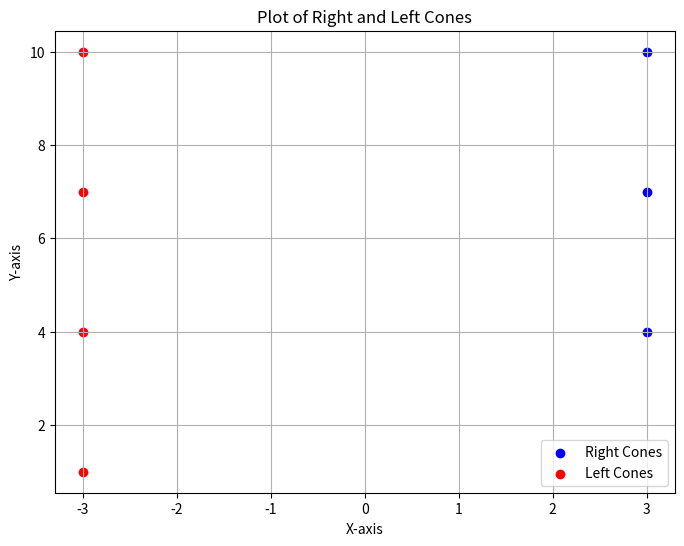
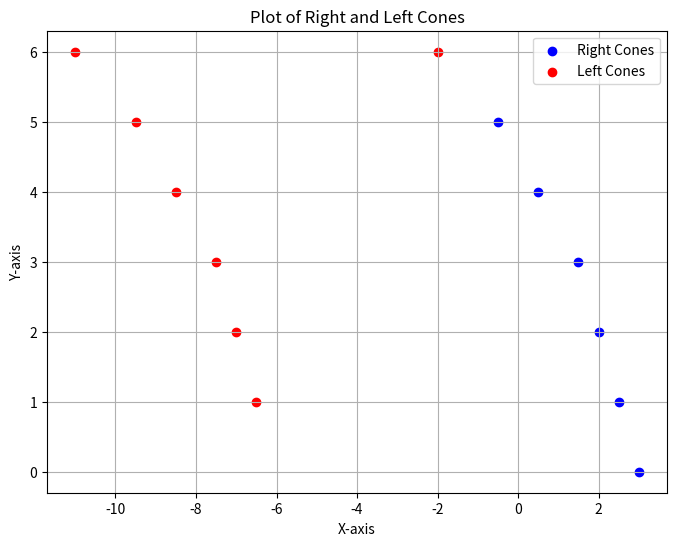

Write Python code to recreate these figures, in order.
import numpy as np
import matplotlib.pyplot as plt
from scipy.interpolate import UnivariateSpline
import math

def find_track_contours(cones):
    def find_start_cone(isLeft):
        #find the closest cone for given side
        curr_start = (100, 100)
        for cone in cones:
            #if the cone is on the right and we are looking for left
            if(cone[0] > 0 and isLeft):
                continue 
            #if the cone is on the left and we are looking for right
            if(cone[0] < 0 and  not isLeft):
                continue 
                
        
            if(cone[1] < curr_start[1]):
                curr_start = cone
        return curr_start
    
    def findConeDistances():
    
        unclaimed_cones = []
        
        for cone in cones:
            x1, y1 = left_start
            x2, y2 = cone
            left_distance =  math.sqrt((x2 - x1)**2 + (y2 - y1)**2)
            
            x1, y1 = right_start
            right_distance =  math.sqrt((x2 - x1)**2 + (y2 - y1)**2)
            
            
            
            coneWithDistance = (cone[0], cone[1], left_distance, right_distance)
            
            unclaimed_cones.append(coneWithDistance)
        return unclaimed_cones
    def sortCandidates(arr, index):

        # Create a list of (value, original_index) pairs
        indexed_tuples = [(t, i) for i, t in enumerate(arr)]

        # Sort the list based on the 3rd element of the tuples
        indexed_tuples.sort(key=lambda item: item[0][index])

        # Extract the original indices
        original_indices = [index for _, index in indexed_tuples]

        return original_indices[::-1]
    
    def find_next_candidate(isLeft ):
        
        while(1):
            
            if(isLeft and len(left_candidates) == 0):
                return None
            if((not isLeft) and len(right_candidates) == 0):
                return None
            
            if(isLeft):
                closest = left_candidates.pop()
            else:
                closest = right_candidates.pop()
            
            #if the cone has been claimed
            if(unclaimed_cones[closest] == None):
                continue
            
            
            return closest
    def designateSides(unclaimed_cones, left_candidates, right_candidates):
        right_cones = []
        left_cones  = []
        
        remaining = len(unclaimed_cones)
        
        while(remaining > 0 ):
            
            left_candidate  = find_next_candidate(True )
            right_candidate = find_next_candidate(False)
            
            
            #if they both want the same cone
            if(left_candidate == right_candidate):
                if(left_candidate == None):
                    break
                
                #if the left distance is shorter
                if(unclaimed_cones[left_candidate][2] < unclaimed_cones[left_candidate][3]):
                    #find right a new candidate
                    right_candidate = find_next_candidate(False)
                else:
                    left_candidate = find_next_candidate(True)
            
            
                    
            if(left_candidate):
            
                remaining -= 1
                left_cones.append(unclaimed_cones[left_candidate])
                unclaimed_cones[left_candidate] = None 
            
            if(right_candidate):   
                remaining -= 1
                right_cones.append(unclaimed_cones[right_candidate])
                unclaimed_cones[right_candidate] = None 
        return left_cones, right_cones

    def graph(left_cones, right_cones):
        # Separate x and y coordinates for right cones
        right_cones_x = [point[0] for point in right_cones]
        right_cones_y = [point[1] for point in right_cones]

        # Separate x and y coordinates for left cones
        left_cones_x = [point[0] for point in left_cones]
        left_cones_y = [point[1] for point in left_cones]

        # Create the plot
        plt.figure(figsize=(8, 6))

        plt.scatter(right_cones_x, right_cones_y, color='blue', label='Right Cones')
        plt.scatter(left_cones_x, left_cones_y, color='red', label='Left Cones')

        plt.xlabel("X-axis")
        plt.ylabel("Y-axis")
        plt.title("Plot of Right and Left Cones")
        plt.legend()
        plt.grid(True)
        plt.show()
    
    
    #find the first cone on our right and left
    right_start= find_start_cone(False)
    left_start = find_start_cone(True)

    #create a list of all cones and there distances to the start cone
    unclaimed_cones= findConeDistances()
    
    
    #create an array in order from closest to farthest from start cone
    left_candidates = sortCandidates(unclaimed_cones, 2)
    right_candidates = sortCandidates(unclaimed_cones, 3)
    

    left_cones, right_cones = designateSides(unclaimed_cones, left_candidates, right_candidates)

    graph(left_cones, right_cones)

            

cones = [(3, 1), (-3, 1), (3, 4), (-3, 4),(3, 7), (-3, 7),(3, 10), (-3, 10)]  # Cones in a straight lan

# Call the function with interval of 0.5 units
find_track_contours(cones)

cones =  [
    (-6, 0 ),(-6.5 ,  1),(-7, 2),(-7.5, 3),(-8.5, 4),(-9.5, 5),(-11, 6),
    (3, 0 ),(2.5 ,  1),(2, 2),(1.5, 3),(.5, 4),(-.5, 5),(-2, 6),
]

find_track_contours(cones)
